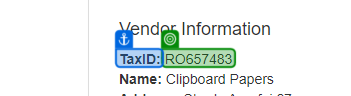
Task: Robotic Enterprise Framework
Workflow: System1_GetClientDetails

Step 1: get-text from 'TaxID'
